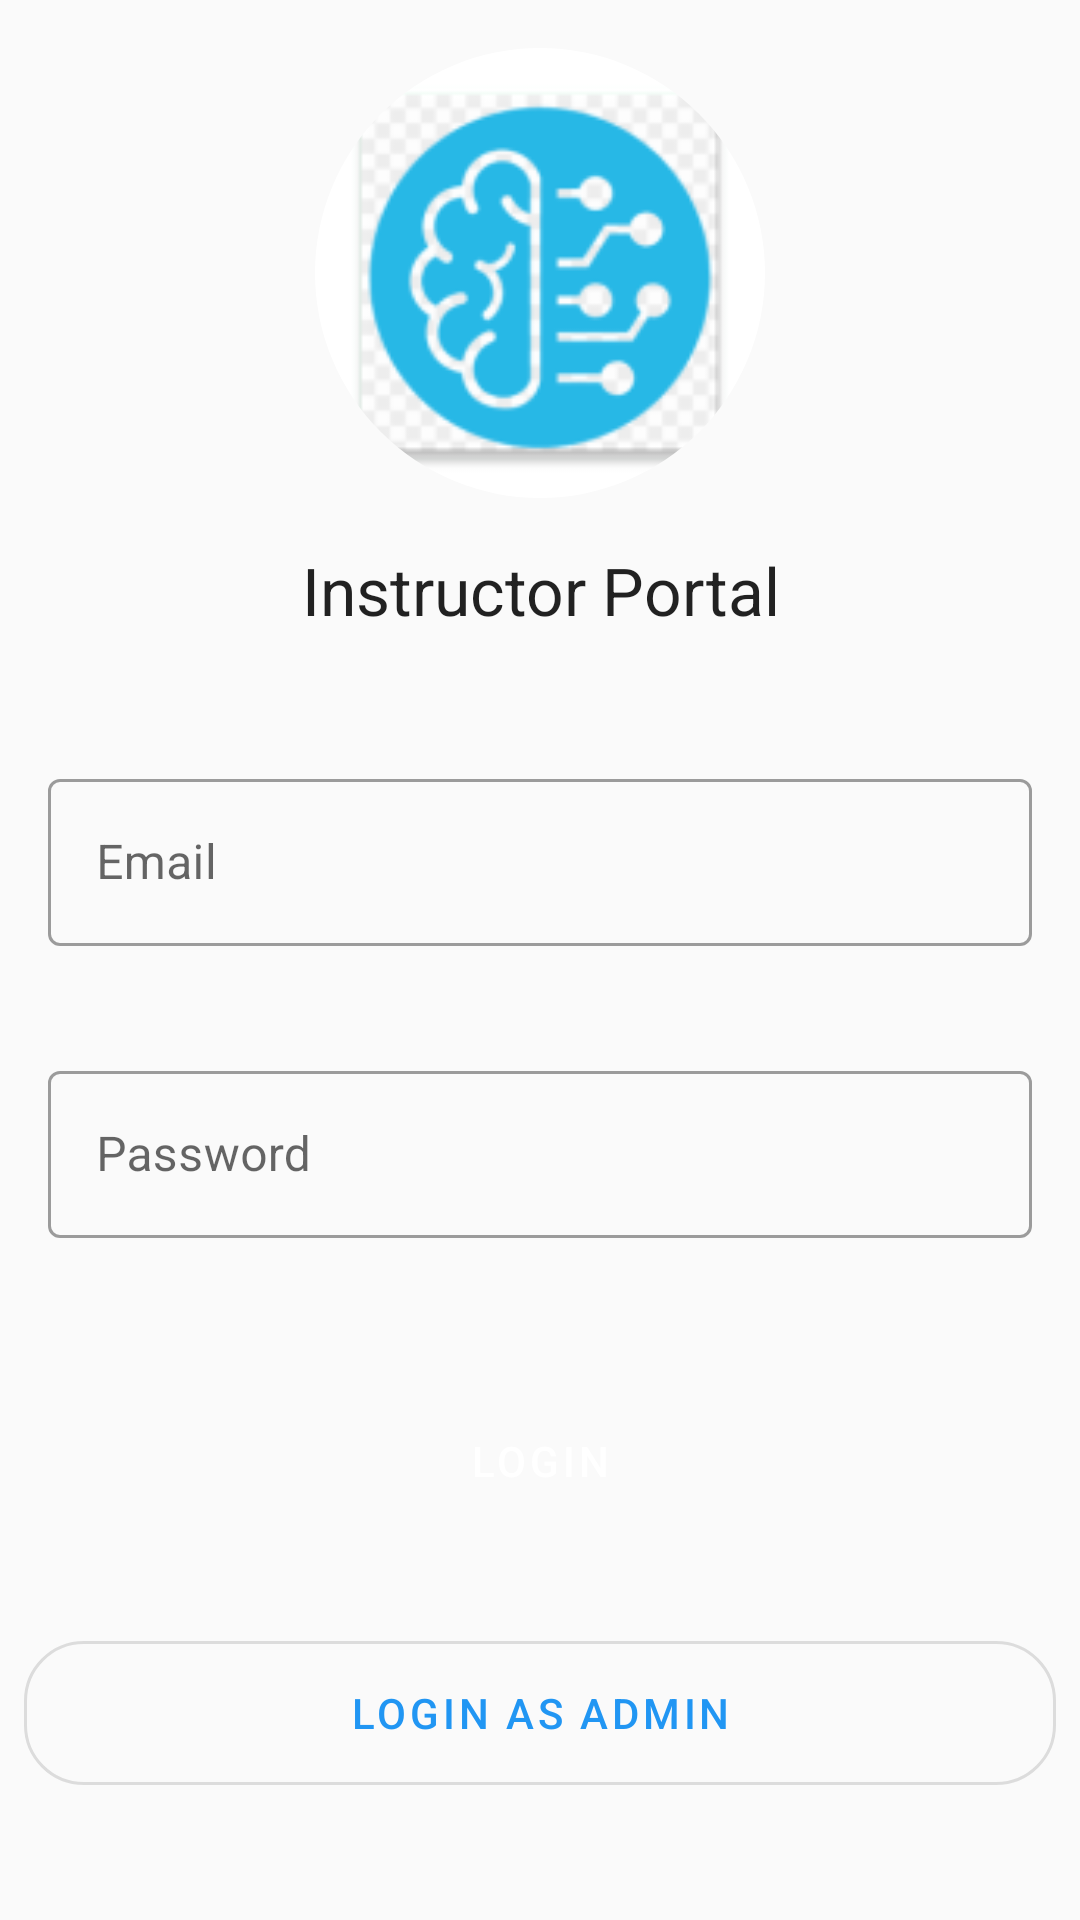

Here is an Android app screen rendered from its layout file. Give the layout XML and the strings, colors and styles it references.
<!-- AndroidManifest.xml: application theme Theme.LMS -->
<!-- res/layout/activity_instructor_login.xml -->
<?xml version="1.0" encoding="utf-8"?>
<LinearLayout xmlns:android="http://schemas.android.com/apk/res/android"
    xmlns:app="http://schemas.android.com/apk/res-auto"
    xmlns:tools="http://schemas.android.com/tools"
    android:layout_width="match_parent"
    android:layout_height="match_parent"
    android:orientation="vertical"
    tools:context=".view.activity.instructor.InstructorLoginActivity">

    <com.google.android.material.imageview.ShapeableImageView
        android:layout_width="150dp"
        android:layout_height="150dp"
        android:layout_gravity="center"
        android:layout_margin="@dimen/marginRight"
        android:background="#FFFFFF"
        android:src="@mipmap/artif_intell"
        app:shapeAppearanceOverlay="@style/roundedImage" />


    <TextView
        android:layout_width="match_parent"
        android:layout_height="wrap_content"
        android:textAppearance="@style/TextAppearance.AppCompat.Large"
        android:layout_gravity="center"
        android:gravity="center"
        android:text="@string/instructor_portal"
        />

    <TextView
        android:id="@+id/admin_login_textview_error"
        android:text="Invalid email or password"
        android:visibility="invisible"
        style="@style/txtViewError"
        />

    <com.google.android.material.textfield.TextInputLayout
        android:hint="@string/email"
        app:errorEnabled="true"
        style="@style/textInputLayoutStyle">
        <com.google.android.material.textfield.TextInputEditText
            android:id="@+id/txt_instructor_login_email"
            android:layout_width="match_parent"
            android:layout_height="wrap_content"/>
    </com.google.android.material.textfield.TextInputLayout>

    <com.google.android.material.textfield.TextInputLayout
        android:hint="Password"
        app:errorEnabled="true"
        style="@style/textInputLayoutStyle">
        <com.google.android.material.textfield.TextInputEditText
            android:id="@+id/txt_instructor_login_password"
            android:layout_width="match_parent"
            android:layout_height="wrap_content"/>
    </com.google.android.material.textfield.TextInputLayout>

    <Button
        style="@style/buttonStyle"
        android:onClick="loginInstructor"
        android:text="@string/login" />

    <com.google.android.material.button.MaterialButton
        android:layout_width="match_parent"
        android:layout_height="60dp"
        android:layout_margin="@dimen/marginTop"
        style="@style/Widget.MaterialComponents.Button.OutlinedButton"
        app:cornerRadius="20dp"
        android:onClick="openAdminLogin"
        android:text="@string/login_as_admin" />

</LinearLayout>
<!-- resources referenced by this layout -->
<resources>
  <dimen name="marginRight">16dp</dimen>
  <dimen name="marginTop">8dp</dimen>
  <!-- mipmap artif_intell: png bitmap (mipmap-hdpi, 4967 bytes) -->
  <string name="email">Email</string>
  <string name="instructor_portal">Instructor Portal</string>
  <string name="login">Login</string>
  <string name="login_as_admin">Login as admin</string>
  <style name="buttonStyle" parent="Widget.MaterialComponents.Button">
          <item name="android:layout_height">60dp</item>
          <item name="android:layout_width">match_parent</item>
          <item name="cornerRadius">30dp</item>
          <item name="android:layout_margin">@dimen/marginRight</item>
      </style>
  <style name="roundedImage" parent="">
          <item name="backgroundTint">@color/white</item>
          <item name="background">@color/white</item>
          <item name="cornerFamily">rounded</item>
          <item name="cornerSize">50%</item>
      </style>
  <style name="textInputLayoutStyle" parent="Widget.MaterialComponents.TextInputLayout.OutlinedBox">
          <item name="android:layout_height">wrap_content</item>
          <item name="android:layout_width">match_parent</item>
          <item name="android:layout_marginTop">@dimen/marginTop</item>
          <item name="android:layout_marginBottom">@dimen/marginBottom</item>
          <item name="android:layout_marginRight">@dimen/marginRight</item>
          <item name="android:layout_marginLeft">@dimen/marginLeft</item>
      </style>
  <style name="txtViewError">
          <item name="android:layout_height">wrap_content</item>
          <item name="android:layout_width">match_parent</item>
          <item name="android:gravity">center</item>
          <item name="android:layout_gravity">center</item>
          <item name="android:layout_margin">@dimen/marginTop</item>
          <item name="textAppearanceBody1">@style/TextAppearance.AppCompat.Large</item>
          <item name="android:textColor">@color/error</item>
      </style>
  <style name="Theme.LMS" parent="Theme.MaterialComponents.DayNight.DarkActionBar">
          <item name="android:windowBackground">@color/background</item>
  
          
          <item name="colorPrimary">@color/primary</item>
          <item name="colorPrimaryVariant">@color/primary</item>
          <item name="colorOnPrimary">@color/white</item>
          
          <item name="colorSecondary">@color/secondary</item>
          <item name="colorSecondaryVariant">@color/teal_700</item>
          <item name="colorOnSecondary">@color/white</item>
          
          <item name="android:statusBarColor" tools:targetApi="l">?attr/colorPrimaryVariant</item>
          
      </style>
  <color name="white">#FFFFFFFF</color>
  <dimen name="marginBottom">8dp</dimen>
  <dimen name="marginLeft">16dp</dimen>
  <color name="error">#FF5555</color>
  <color name="background">#FAFAFA</color>
  <color name="primary">#2196F3</color>
  <color name="secondary">#E91E63</color>
  <color name="teal_700">#FF018786</color>
</resources>
